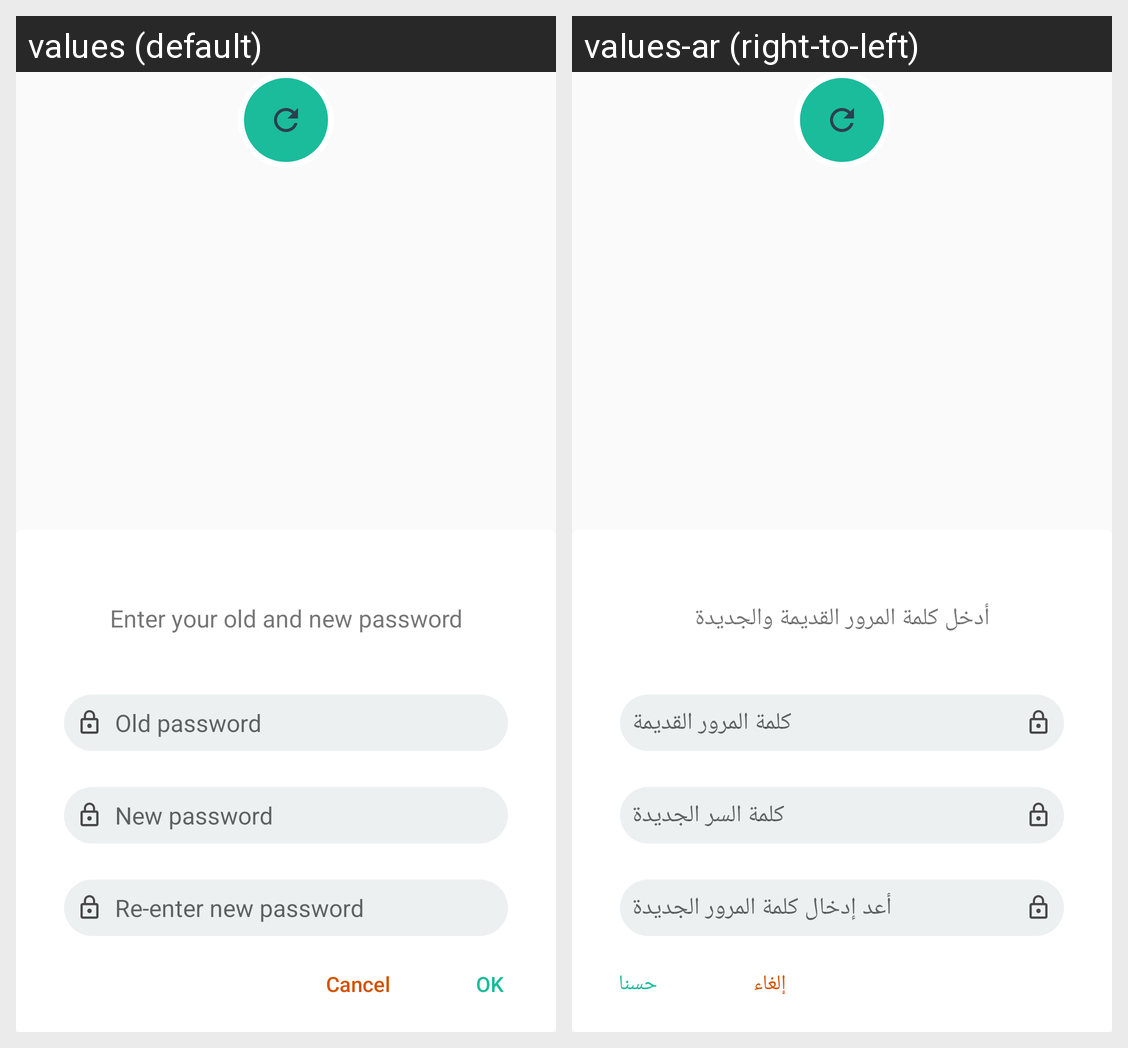

Here is an Android app screen in its default locale and in the app's own translations. Write out the translated-string differences for the strings that appear on this screen.
Android screen res/layout/fragment_dialog_change_password.xml rendered under 2 locales, left to right: values (default), values-ar (right-to-left). Device: Nexus 5 (rendered at 1080×1920; each locale shown at half size, 540×960, under a caption strip naming it); theme AppTheme.NoActionBar.
Strings drawn on this screen, with the default value and each locale's value (text and hints the layout hard-codes, and strings that could not be matched under every locale, appear in the picture but are not listed):

enter_your_old_and_new_passowrd
  values: Enter your old and new password
  values-ar: أدخل كلمة المرور القديمة والجديدة

old_password
  values: Old password
  values-ar: كلمة المرور القديمة

new_password
  values: New password
  values-ar: كلمة السر الجديدة

reenter_new_password
  values: Re-enter new password
  values-ar: أعد إدخال كلمة المرور الجديدة
